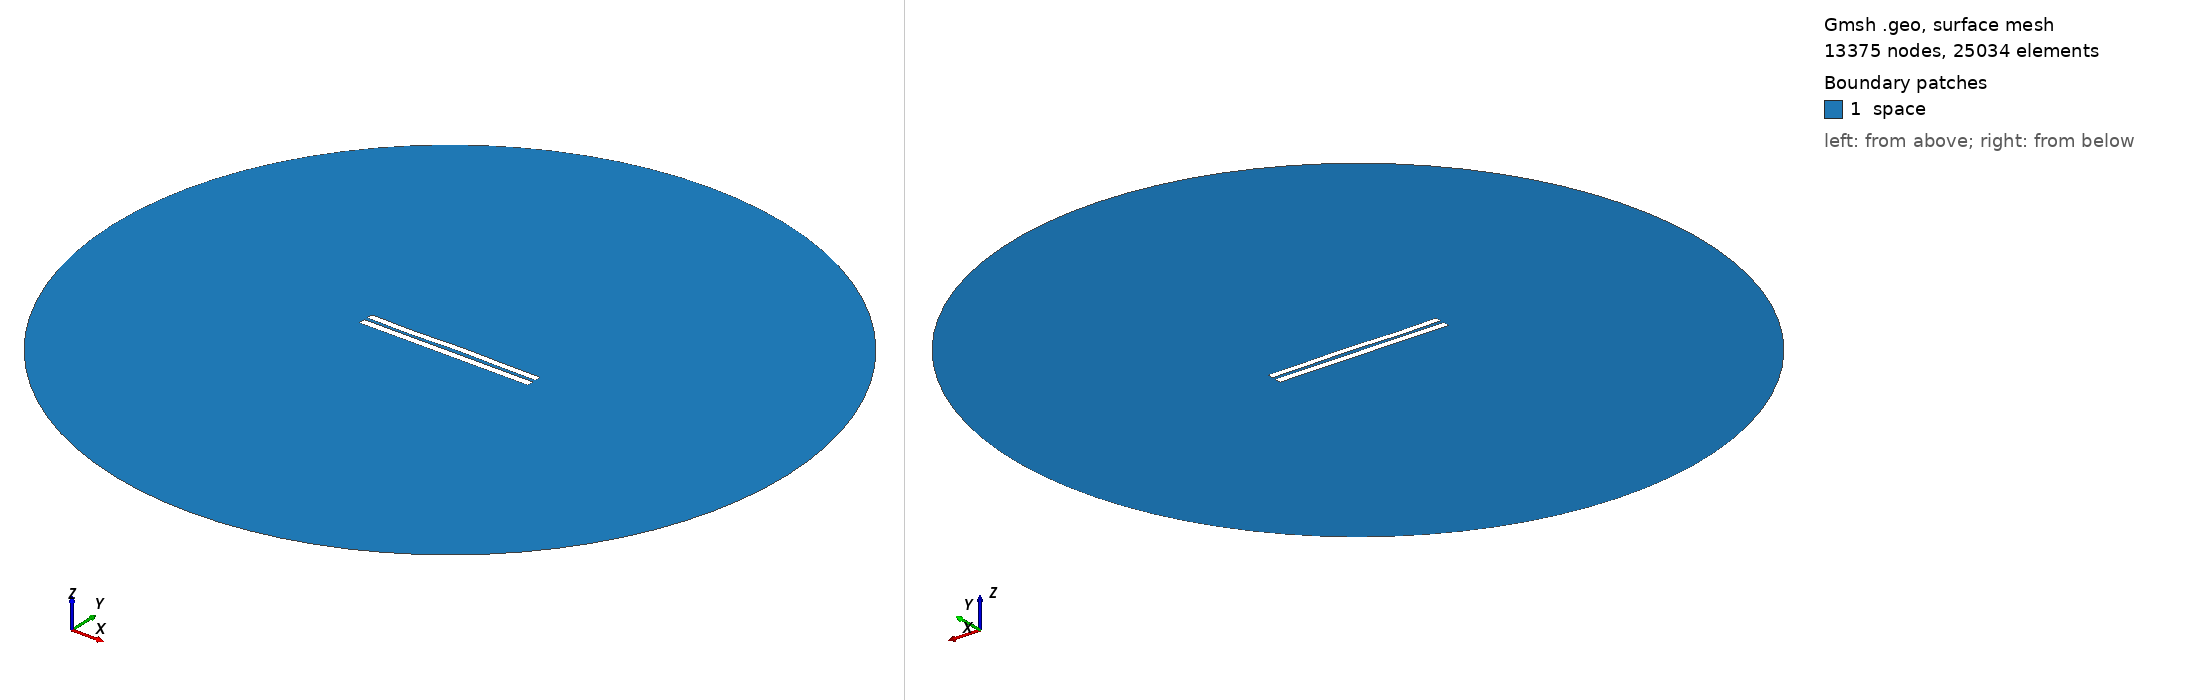

Gmsh geometry script, surface-meshed: 13375 nodes, 25034 surface elements. Boundary patches (legend numbers): 1 space. Left view from above one corner, right view from below the opposite corner. Legend entries are the model's physical surfaces. The drawing asked Gmsh for element sizes between 1% and 20% of the model's largest extent; the script's own settings can give other sizes.

=== 4701.geo (drawn) ===
//---------------------------------------
// Geometry kernel
//---------------------------------------

SetFactory("OpenCASCADE");



//---------------------------------------
// Parameters of the geometry
//---------------------------------------

// Overetch of the upper plate
overetch = 0.125;

// Distance between the plates
distance = 2.0;

// Discretization over the x axis (for the deformation)
nx = 50; 

// Length of the plate
L = 100 - overetch; 

// Number of modes
n = 4; 

// 1st mode coefficient
coeff(1) = 0.0;
beta(1) = 0.596864 * 3.1415926535 / L;

// 2nd mode coefficient
coeff(2) = 0.07499999999999998;
beta(2) = 1.49418 * 3.1415926535 / L;

// 3rd mode coefficient
coeff(3) = -0.15;
beta(3) = 2.50025 * 3.1415926535 / L;

// 4th mode coefficient
coeff(4) = -0.15;
beta(4) = 3.49999 * 3.1415926535 / L;



//---------------------------------------
// Upper plate (deformed rectangle)
//---------------------------------------

// Coordiantes of the upper plate
xmin = -50;
xmax = 50 - overetch;

// Height of the upper plate
yheight = 4 - 2 * overetch;

// Indexes of the points
UpperID[] = {};
LowerID[] = {};
LeftID[] = {};
RightID[] = {};

// Point index
p = 1;

// Horizontal edges
For i In {1:nx}
    x = xmin + (i-1)*(xmax - xmin)/(nx-1);

    y_bottom = distance / 2 + overetch;
    For j In {1:n}
        C = (Cosh(beta(j)*L) + Cos(beta(j)*L)) / (Sinh(beta(j)*L) + Sin(beta(j)*L));
        y_bottom  = y_bottom + coeff(j) * (Cosh(beta(j)*(x+50)) - Cos(beta(j)*(x+50)) - C * (Sinh(beta(j)*(x+50)) - Sin(beta(j)*(x+50))));
    EndFor

    y_top = y_bottom + yheight;

    Point(p) = {x, y_top, 0, 1.0};
    UpperID[i] = p;
    p = p + 1;

    Point(p) = {x, y_bottom, 0, 1.0};
    LowerID[i] = p;
    p = p + 1;
EndFor

// Create point lists
UpperPts[] = {}; LowerPts[] = {};
For i In {1:nx}
  UpperPts[] += {UpperID[i]};
  LowerPts[] += {LowerID[i]};
EndFor

// Build splines
Spline(1) = {UpperPts[]};
Spline(2) = {LowerPts[]};
Line(3) = {LowerPts[nx-1], UpperPts[nx-1]};
Line(4) = {LowerPts[0], UpperPts[0]};

// Build the plane surface
Curve Loop(1) = {2, 3, -1, -4};
Plane Surface(1) = {1};



//---------------------------------------
// Lower plate (rectangle)
//---------------------------------------

// Vertices
Point(1001) = {-50, -1, 0, 1.0};
Point(1002) = { 50, -1, 0, 1.0};
Point(1003) = { 50,  -5, 0, 1.0};
Point(1004) = {-50,  -5, 0, 1.0};

// Edges
Line(5) = {1001, 1002};
Line(6) = {1002, 1003};
Line(7) = {1003, 1004};
Line(8) = {1004, 1001};

// Plane surface
Line Loop(2) = {5, 6, 7, 8};
Plane Surface(2) = {2}; 



//---------------------------------------
// Outer (fictious) boundary
//---------------------------------------

// Points
Point(1005) = {0, 0, 0};       // Center
Point(1006) = {200, 0, 0};     // Start point
Point(1007) = {0, 200, 0};     // 90 degrees
Point(1008) = {-200, 0, 0};    // 180 degrees
Point(1009) = {0, -200, 0};    // 270 degrees

// Circle arcs (each needs start, center, end)
Circle(9) = {1006, 1005, 1007};
Circle(10) = {1007, 1005, 1008};
Circle(11) = {1008, 1005, 1009};
Circle(12) = {1009, 1005, 1006};

// Plane surface for the entire domain
Curve Loop(3) = {9, 10, 11, 12};
Surface(3) = {3};

// Subtract the plates from the whole domain to obtain the actual domain where we want to solve the equations
BooleanDifference{ Surface{3}; Delete; }{ Surface{1}; Surface{2}; Delete; }




//---------------------------------------
// Transfinite Lines/Curves
//---------------------------------------

// Set the number of points on the boundaries
r = 7;

// Plates
Transfinite Curve {1, 2} = 50*r Using Progression 1;
Transfinite Curve {3, 4} = 2*r Using Progression 1;
Transfinite Line {5, 7} = 50*r Using Progression 1;
Transfinite Line {6, 8} = 2*r Using Progression 1;

// Outer boundary
Transfinite Line {9, 10, 11, 12} = 20 Using Progression 1;



//---------------------------------------
// Physical groups
//---------------------------------------                

// Physical curves (boundaries)
Physical Line("force_segment", 10) = {2};
Physical Line("upper_plate", 11) = {1, 3, 4};
Physical Line("lower_plate", 12) = {5, 6, 7, 8};
Physical Line("boundary", 20) = {9, 10, 11, 12};

// Physical Surfaces
Physical Surface("space", 30) = {3};



//---------------------------------------
// 6. Generate the Mesh
//---------------------------------------

// 2D mesh generation
Mesh 2;
